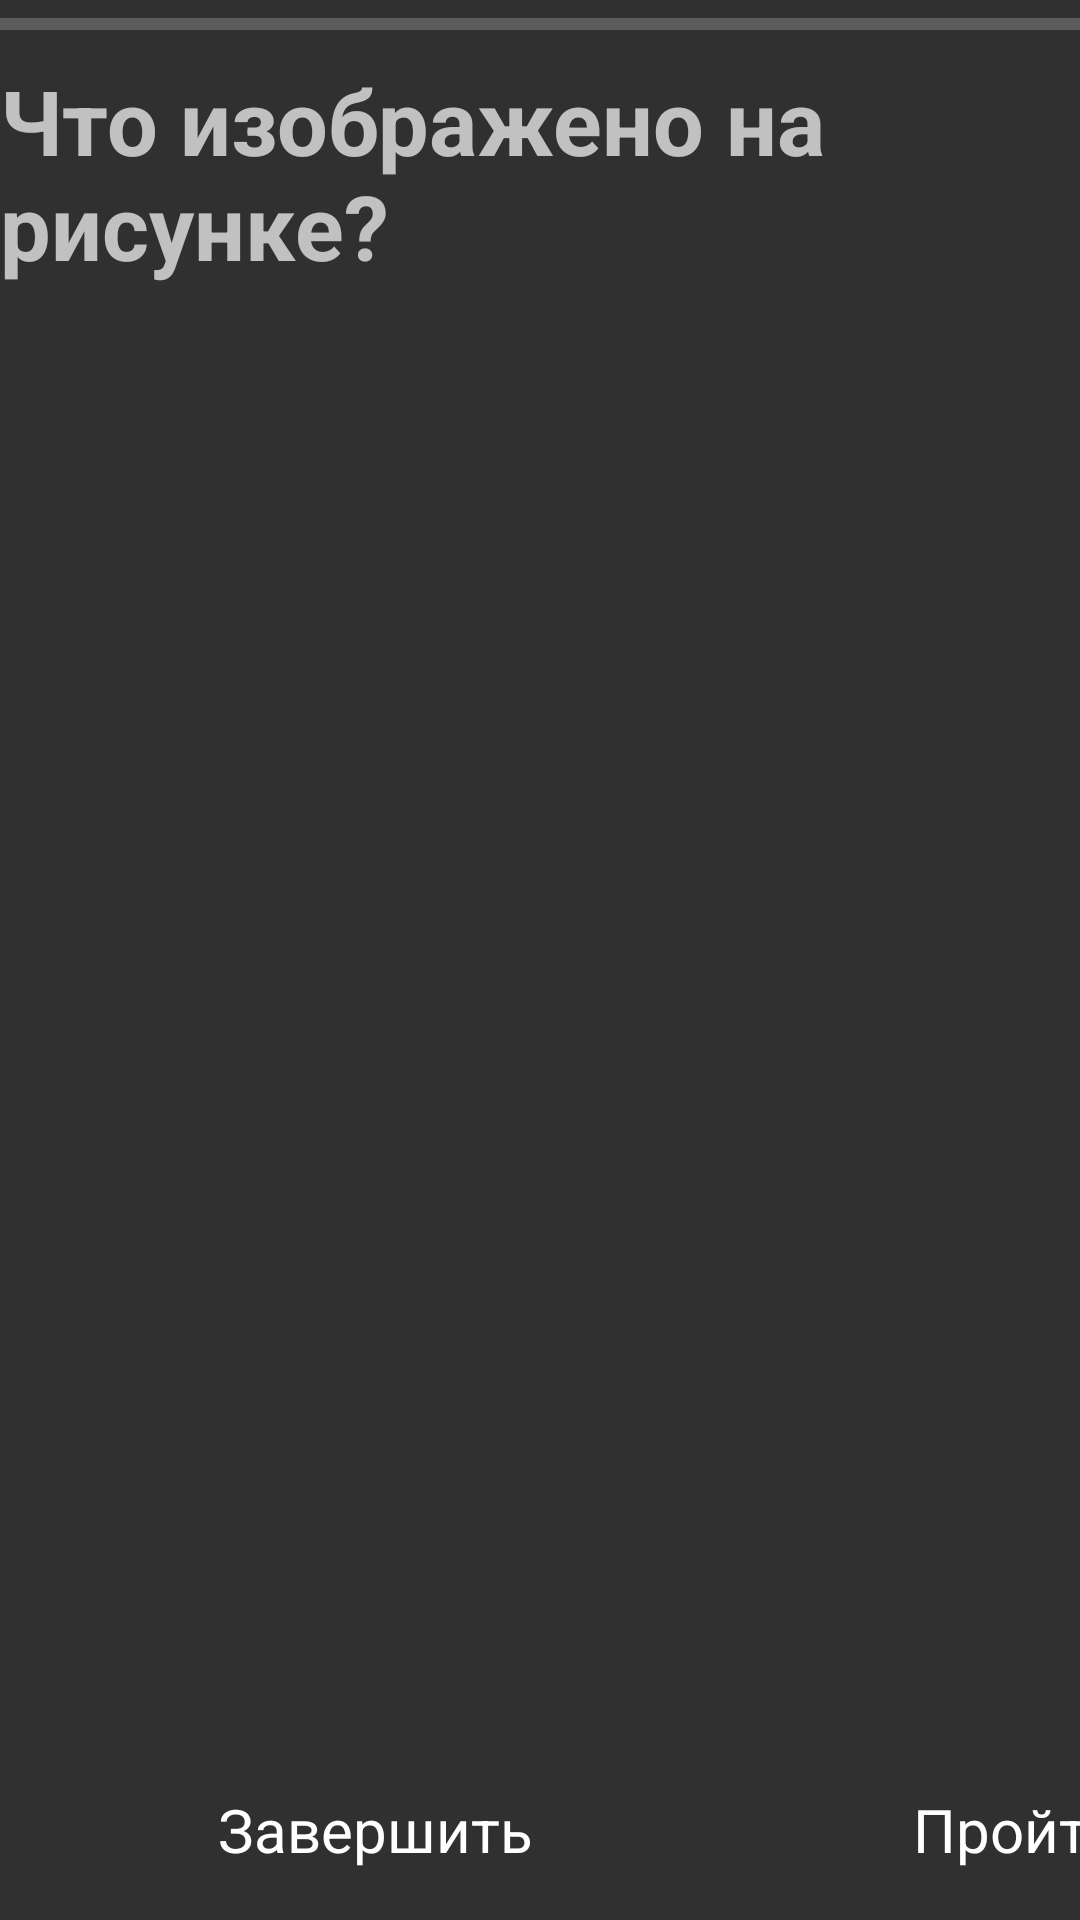

Reconstruct the res/layout file that produces this screen, plus the resources it refers to.
<!-- AndroidManifest.xml: application theme AppTheme -->
<!-- res/layout/activity_seventh_landscape.xml -->
<?xml version="1.0" encoding="utf-8"?>
<androidx.constraintlayout.widget.ConstraintLayout xmlns:android="http://schemas.android.com/apk/res/android"
    xmlns:app="http://schemas.android.com/apk/res-auto"
    xmlns:tools="http://schemas.android.com/tools"
    android:layout_width="match_parent"
    android:layout_height="match_parent"
    tools:context=".ui.SixthActivity">

    <ImageView
        android:id="@+id/imageViewishihara"
        android:layout_width="385dp"
        android:layout_height="371dp"
        android:layout_margin="16dp"
        android:textSize="25sp"
        android:textStyle="bold"
        app:layout_constraintBottom_toBottomOf="parent"
        app:layout_constraintEnd_toEndOf="parent"
        app:layout_constraintHorizontal_bias="1.0"
        app:layout_constraintStart_toStartOf="parent"
        app:layout_constraintTop_toTopOf="parent" />

    <TextView
        android:id="@+id/textViewQuestionishihara"
        android:layout_width="wrap_content"
        android:layout_height="wrap_content"
        android:layout_marginTop="20dp"
        android:text="@string/textViewQuestionishihara"
        android:textSize="30sp"
        android:textStyle="bold"
        app:layout_constraintEnd_toEndOf="parent"
        app:layout_constraintHorizontal_bias="0.108"
        app:layout_constraintStart_toStartOf="parent"
        app:layout_constraintTop_toTopOf="parent" />

    <TextView
        android:id="@+id/textViewResultishihara"
        android:layout_width="500dp"
        android:layout_height="100dp"
        android:layout_margin="16dp"
        android:textSize="20sp"
        android:textStyle="bold"
        app:layout_constraintBottom_toTopOf="@+id/buttonAnswer1"
        app:layout_constraintStart_toStartOf="parent"
        app:layout_constraintTop_toBottomOf="@+id/textViewQuestionishihara" />

    <FrameLayout
        android:id="@+id/buttonAnswer4"
        android:layout_width="250dp"
        android:layout_height="100dp"
        android:layout_marginBottom="60dp"
        android:background="@drawable/ishihara_inside_buttons_background"
        android:clickable="true"
        android:focusable="true"
        app:layout_constraintBottom_toBottomOf="parent"
        app:layout_constraintEnd_toEndOf="parent"
        app:layout_constraintHorizontal_bias="0.0"
        app:layout_constraintStart_toStartOf="parent">

        <TextView
            android:layout_width="match_parent"
            android:layout_height="match_parent"
            android:gravity="center"
            android:text="@string/no_text"
            android:textColor="@android:color/white"
            android:textSize="20sp" />
    </FrameLayout>

    <FrameLayout
        android:id="@+id/buttonAnswer3"
        android:layout_width="250dp"
        android:layout_height="100dp"
        android:background="@drawable/ishihara_inside_buttons_background"
        android:clickable="true"
        android:focusable="true"
        app:layout_constraintBottom_toTopOf="@+id/buttonAnswer4"
        app:layout_constraintEnd_toEndOf="parent"
        app:layout_constraintHorizontal_bias="0.0"
        app:layout_constraintStart_toStartOf="parent">

        <TextView
            android:layout_width="match_parent"
            android:layout_height="match_parent"
            android:gravity="center"
            android:text="@string/no_text"
            android:textColor="@android:color/white"
            android:textSize="20sp" />
    </FrameLayout>

    <FrameLayout
        android:id="@+id/buttonAnswer2"
        android:layout_width="250dp"
        android:layout_height="100dp"
        android:background="@drawable/ishihara_inside_buttons_background"
        android:clickable="true"
        android:focusable="true"
        app:layout_constraintBottom_toTopOf="@+id/resetButtonishihara"
        app:layout_constraintEnd_toEndOf="parent"
        app:layout_constraintHorizontal_bias="0.0"
        app:layout_constraintStart_toEndOf="@+id/buttonAnswer4">

        <TextView
            android:layout_width="match_parent"
            android:layout_height="match_parent"
            android:gravity="center"
            android:text="@string/no_text"
            android:textColor="@android:color/white"
            android:textSize="20sp" />
    </FrameLayout>

    <FrameLayout
        android:id="@+id/buttonAnswer1"
        android:layout_width="250dp"
        android:layout_height="100dp"
        android:background="@drawable/ishihara_inside_buttons_background"
        android:clickable="true"
        android:focusable="true"
        app:layout_constraintBottom_toTopOf="@+id/buttonAnswer2"
        app:layout_constraintEnd_toEndOf="parent"
        app:layout_constraintHorizontal_bias="0.0"
        app:layout_constraintStart_toEndOf="@+id/buttonAnswer3">

        <TextView
            android:layout_width="match_parent"
            android:layout_height="match_parent"
            android:gravity="center"
            android:text="@string/no_text"
            android:textColor="@android:color/white"
            android:textSize="20sp" />
    </FrameLayout>

    <FrameLayout
        android:id="@+id/resetButtonishihara"
        android:layout_width="250dp"
        android:layout_height="60dp"
        android:background="@drawable/ishihara_inside_buttons_background"
        android:clickable="true"
        android:focusable="true"
        app:layout_constraintBottom_toBottomOf="parent"
        app:layout_constraintStart_toEndOf="@+id/finishTestButtonishihara">

        <TextView
            android:layout_width="match_parent"
            android:layout_height="match_parent"
            android:gravity="center"
            android:text="@string/buttonReset"
            android:textColor="@android:color/white"
            android:textSize="20sp" />
    </FrameLayout>

    <FrameLayout
        android:id="@+id/finishTestButtonishihara"
        android:layout_width="250dp"
        android:layout_height="60dp"
        android:background="@drawable/ishihara_inside_buttons_background"
        android:clickable="true"
        android:focusable="true"
        app:layout_constraintBottom_toBottomOf="parent"
        app:layout_constraintEnd_toEndOf="parent"
        app:layout_constraintHorizontal_bias="0.0"
        app:layout_constraintStart_toStartOf="parent">

        <TextView
            android:layout_width="match_parent"
            android:layout_height="match_parent"
            android:gravity="center"
            android:text="@string/finish_Test_Button"
            android:textColor="@android:color/white"
            android:textSize="20sp" />
    </FrameLayout>

    <ProgressBar
        android:id="@+id/progressBarishihara"
        style="?android:attr/progressBarStyleHorizontal"
        android:layout_width="match_parent"
        android:layout_height="wrap_content"
        app:layout_constraintEnd_toEndOf="parent"
        app:layout_constraintHorizontal_bias="1.0"
        app:layout_constraintStart_toStartOf="parent"
        app:layout_constraintTop_toTopOf="parent" />

    <TextView
        android:id="@+id/progressTextishihara"
        android:layout_width="wrap_content"
        android:layout_height="wrap_content"
        app:layout_constraintEnd_toEndOf="parent"
        app:layout_constraintStart_toStartOf="parent"
        app:layout_constraintTop_toTopOf="parent" />

</androidx.constraintlayout.widget.ConstraintLayout>
<!-- resources referenced by this layout -->
<resources>
  <string name="buttonReset">Пройти заново</string>
  <string name="finish_Test_Button">Завершить</string>
  <string name="no_text"> </string>
  <string name="textViewQuestionishihara">Что изображено на рисунке?</string>
  <style name="AppTheme" parent="Theme.AppCompat.NoActionBar">
          <item name="colorPrimary">@color/black_overlay</item>
          <item name="colorPrimaryDark">@color/black_overlay</item>
          <item name="android:windowActionBarOverlay">true</item>
      </style>
  <color name="black_overlay">#121212</color>
</resources>
